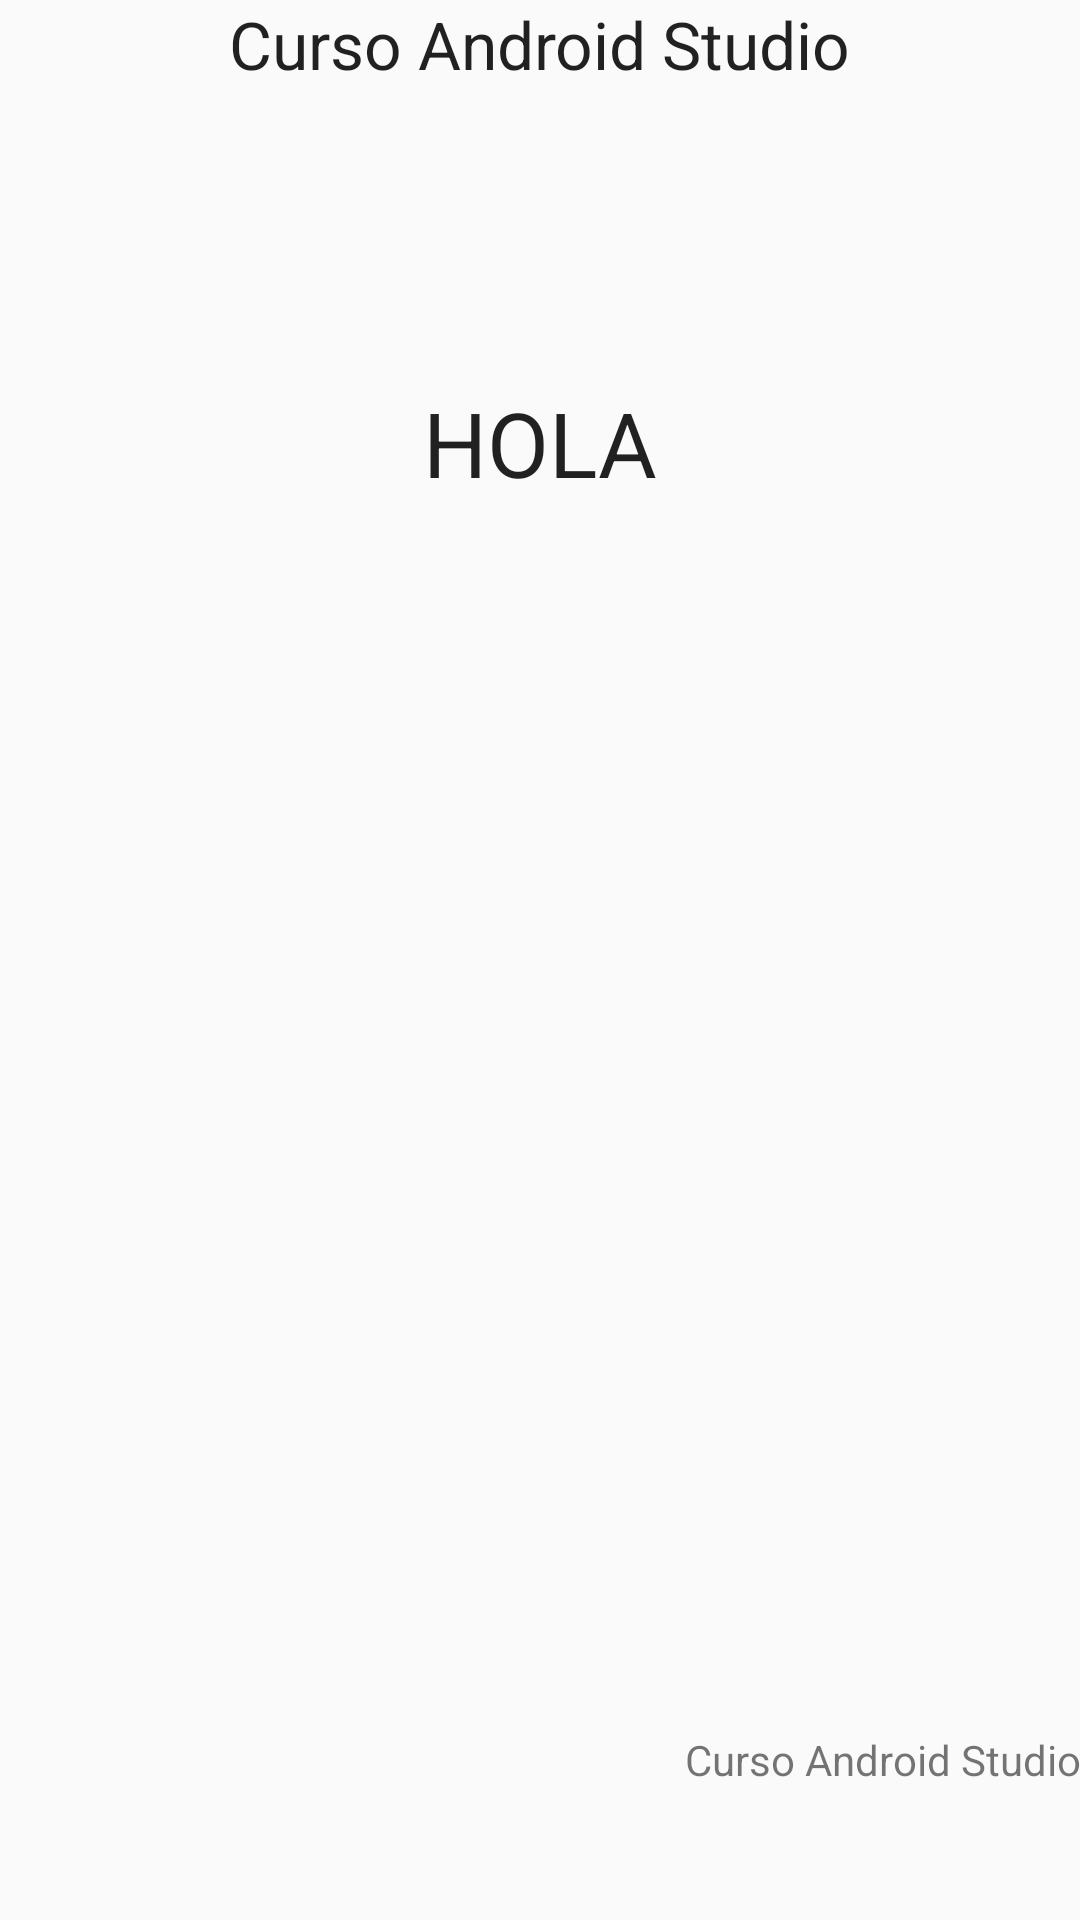

Here is an Android app screen rendered from its layout file. Give the layout XML and the strings, colors and styles it references.
<!-- AndroidManifest.xml: application theme AppTheme -->
<!-- res/layout/content_texto_dinamico.xml -->
<?xml version="1.0" encoding="utf-8"?>
<RelativeLayout xmlns:android="http://schemas.android.com/apk/res/android"
    xmlns:tools="http://schemas.android.com/tools"
    xmlns:app="http://schemas.android.com/apk/res-auto" android:layout_width="match_parent"
    android:layout_height="match_parent" android:paddingLeft="@dimen/activity_horizontal_margin"
    android:paddingRight="@dimen/activity_horizontal_margin"
    android:paddingTop="@dimen/activity_vertical_margin"
    android:paddingBottom="@dimen/activity_vertical_margin"
    app:layout_behavior="@string/appbar_scrolling_view_behavior"
    tools:showIn="@layout/activity_texto_dinamico"
    tools:context="com.video2brain.holamundo.TextoDinamico">

    <TextView
        android:layout_width="wrap_content"
        android:layout_height="wrap_content"
        android:textAppearance="?android:attr/textAppearanceLarge"
        android:text="@string/TituloDeMiAplicacion"
        android:id="@+id/textView3"
        android:layout_alignParentTop="true"
        android:layout_centerHorizontal="true" />

    <TextView
        android:layout_width="wrap_content"
        android:layout_height="wrap_content"
        android:textAppearance="?android:attr/textAppearanceSmall"
        android:text="@string/TituloDeMiAplicacion"
        android:id="@+id/textView4"
        android:layout_alignParentBottom="true"
        android:layout_alignParentRight="true"
        android:layout_alignParentEnd="true"
        android:layout_marginBottom="44dp" />

    <TextView
        android:layout_width="wrap_content"
        android:layout_height="wrap_content"
        android:textAppearance="?android:attr/textAppearanceLarge"
        android:text="@string/saludo"
        android:id="@+id/textView5"
        android:layout_below="@+id/textView3"
        android:layout_centerHorizontal="true"
        android:layout_marginTop="98dp"
        android:textSize="30sp" />
</RelativeLayout>
<!-- res/layout/activity_texto_dinamico.xml (included above) -->
<?xml version="1.0" encoding="utf-8"?>
<android.support.design.widget.CoordinatorLayout
    xmlns:android="http://schemas.android.com/apk/res/android"
    xmlns:app="http://schemas.android.com/apk/res-auto"
    xmlns:tools="http://schemas.android.com/tools" android:layout_width="match_parent"
    android:layout_height="match_parent" android:fitsSystemWindows="true"
    tools:context="com.video2brain.holamundo.TextoDinamico">

    <android.support.design.widget.AppBarLayout android:layout_height="wrap_content"
        android:layout_width="match_parent" android:theme="@style/AppTheme.AppBarOverlay">

        <android.support.v7.widget.Toolbar android:id="@+id/toolbar"
            android:layout_width="match_parent" android:layout_height="?attr/actionBarSize"
            android:background="#42a9f7" app:popupTheme="@style/AppTheme.PopupOverlay" />

    </android.support.design.widget.AppBarLayout>

    <include layout="@layout/content_texto_dinamico" />

</android.support.design.widget.CoordinatorLayout>
<!-- resources referenced by this layout -->
<resources>
  <string name="TituloDeMiAplicacion"> Curso Android Studio </string>
  <string name="saludo">HOLA</string>
  <style name="AppTheme.AppBarOverlay" parent="ThemeOverlay.AppCompat.Dark.ActionBar" />
  <style name="AppTheme.PopupOverlay" parent="ThemeOverlay.AppCompat.Light" />
  <style name="AppTheme" parent="Theme.AppCompat.Light.DarkActionBar">
          
          <item name="colorPrimary">@color/colorPrimary</item>
          <item name="colorPrimaryDark">@color/colorPrimaryDark</item>
          <item name="colorAccent">@color/colorAccent</item>
      </style>
  <!-- not gathered from this repository: default colours our renderer supplied (Android Studio template values) -->
  <color name="colorPrimary">#FF6200EE</color>
  <color name="colorPrimaryDark">#FF3700B3</color>
  <color name="colorAccent">#FF03DAC5</color>
</resources>
